Run: headless pygame with SDL's dummy video driver; simulated clock (each Clock.tick advances the game by its frame time, no real sleeping); random seed 0; keys injected as events and as key.get_pressed() state; mouse plan: one left click at the window centre at the start of phase 2, then a move to the lower-right quarter at the start of phase 3.
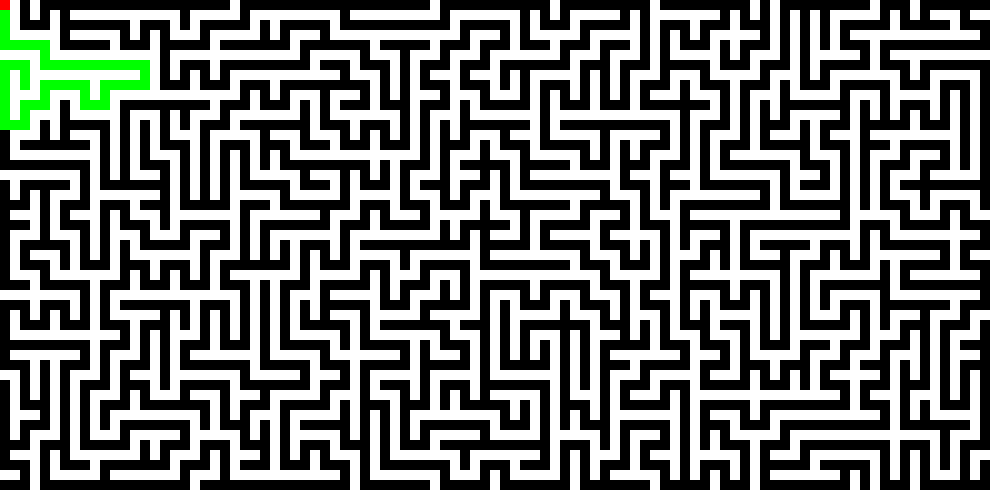
Frame 1 of 2 · flips 1–60 · no input
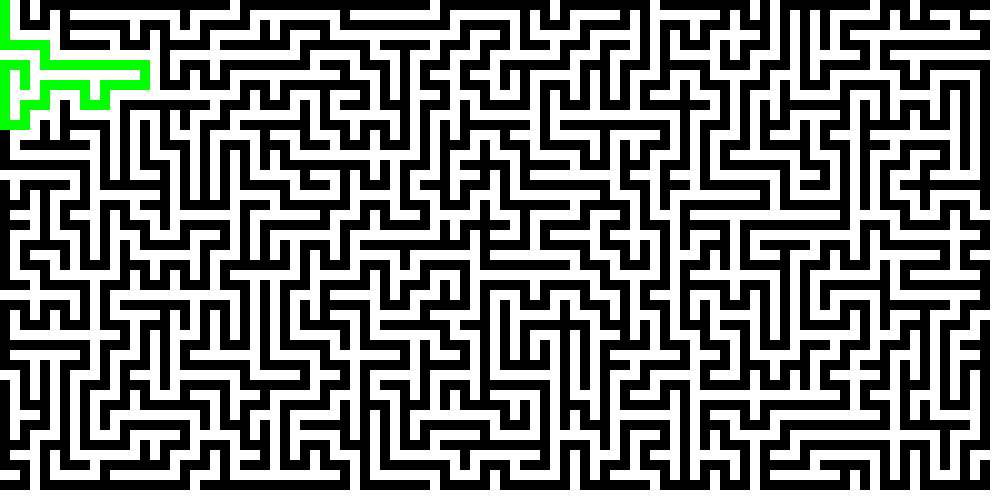
Frame 2 of 2 · flips 61–180 · clicked the window centre · tapped SPACE, RETURN · held RIGHT (→), D

The pygame program that drew these frames:

'''
Created on Aug 5, 2010

@author: davidspickett
'''

import pygame, random
from pygame.locals import *

pygame.init()

clock = pygame.time.Clock() #Clock to limit frames per second
framesPerSecond = 30        #We want to run the game at 30fps

BOARD_WIDTH  = 100
BOARD_HEIGHT = 50
TILE_SIZE    = 10

SCREEN_WIDTH  = BOARD_WIDTH*TILE_SIZE
SCREEN_HEIGHT = BOARD_HEIGHT*TILE_SIZE

screen = pygame.display.set_mode((SCREEN_WIDTH,SCREEN_HEIGHT))
pygame.display.set_caption('Maze Game')

FLOOR = 0 
WALL  = 1
PATH  = 2

FLOOR_COLOUR = (0,0,0)
WALL_COLOUR = (255,255,255)
PATH_COLOUR = (0,255,0)
PLAYEER_COLOUR = (255,0,0)
MAZE_COLOURS = [FLOOR_COLOUR, WALL_COLOUR, PATH_COLOUR]

def mazeArray(value):
    return [[value]*BOARD_HEIGHT for i in range(BOARD_WIDTH)]

class maze(): #The main maze class
    def __init__(self):
        self.layout = mazeArray(WALL)
        self.visited = mazeArray(0)
        self.neighbours = []
        self.stack = []
        self.x = 0
        self.y = 0

    def ClearPath(self):
        for i in range(BOARD_WIDTH):
            for j in range(BOARD_HEIGHT):
                if self.layout[i][j] == PATH:
                    self.layout[i][j] = FLOOR
        
    def drawMaze(self):
        for i in range(BOARD_WIDTH):
            for j in range(BOARD_HEIGHT):
                cell_type = self.layout[i][j]
                screen.fill(MAZE_COLOURS[cell_type], (i*TILE_SIZE,j*TILE_SIZE,TILE_SIZE,TILE_SIZE))
        
    def generate(self):
        while not self._generate():
            pass

    def _generate(self): 
        #Do one step of generating a layout.
        
        #Pick a cell and mark it as part of the maze
        self.layout[self.x][self.y] = FLOOR
        #Mark as visited
        self.visited[self.x][self.y] = True
        
        self.neighbours = [] #Reset neighbours
        
        #Look for unvisited neighbours    
        try:
            if (self.y-2) >= 0:
                if not self.visited[self.x][self.y-2]: #Above
                    self.neighbours.append((self.x,self.y-2))
        except IndexError:
            pass
        
        try:
            if (self.x-2) >= 0:
                if not self.visited[self.x-2][self.y]: #Left
                    self.neighbours.append((self.x-2,self.y))
        except IndexError:
            pass
        
        try:
            if not self.visited[self.x+2][self.y]: #Right
                self.neighbours.append((self.x+2,self.y))
        except IndexError:
            pass
        
        try:
            if not self.visited[self.x][self.y+2]: #Down
                self.neighbours.append((self.x,self.y+2))
        except IndexError:
            pass
        
        if self.neighbours:
            #Now choose one randomly
            newCell = self.neighbours[random.randint(0,len(self.neighbours)-1)]
        
            #Add current cell to the stack
            self.stack.append((self.x,self.y))
                     
            #Remove the wall between current and chosen cell
            newX, newY = newCell
        
            #Cell is above
            if newX == self.x and (newY+2) == self.y:
                self.layout[newX][newY+1] = FLOOR
            #Cell is below
            elif newX == self.x and (newY-2) == self.y:
                self.layout[newX][newY-1] = FLOOR
            #Cell is left
            elif (newX+2) == self.x and newY == self.y:
                self.layout[newX+1][newY] = FLOOR
            #Cell is right
            elif (newX-2) == self.x and newY == self.y:
                self.layout[newX-1][newY] = FLOOR
            
            self.x = newX
            self.y = newY
            
        else: #Cell has no neighbours
            if self.stack:
                #Go back to the previous current cell
                self.x, self.y = self.stack.pop() 
                
            if not self.stack:
                #Generation has finished
                return True

class player(): #The player
    def __init__(self):
        #This represents a mask showing what the player knows of the maze
        self.known = mazeArray(0)
        self.x = 0
        self.y = 0
        
    def checkControls(self): 
        #check player controls (return False if we need to quit)
        pygame.event.pump()    
        key = pygame.key.get_pressed()
        
        if key[pygame.K_ESCAPE]:
            return False
            
        if key[pygame.K_TAB]:
            newMaze.__init__()
            screen.fill(FLOOR_COLOUR)
            newMaze.generate()
            playerOne.__init__()
            solver.__init__(playerOne.x, playerOne.y)
            
        if key[pygame.K_UP]:
            if self.y != 0:
                if newMaze.layout[self.x][self.y-1] == FLOOR or newMaze.layout[self.x][self.y-1] == PATH:
                    newMaze.layout[self.x][self.y] = PATH
                    self.y -= 1
        
        if key[pygame.K_DOWN]:
            if self.y != (BOARD_HEIGHT-1):
                if newMaze.layout[self.x][self.y+1] == FLOOR or newMaze.layout[self.x][self.y+1] == PATH:
                    newMaze.layout[self.x][self.y] = PATH
                    self.y += 1
        
        if key[pygame.K_LEFT]:
            if self.x != 0:
                if newMaze.layout[self.x-1][self.y] == FLOOR or newMaze.layout[self.x-1][self.y] == PATH:
                    newMaze.layout[self.x][self.y] = PATH
                    self.x -= 1
        
        if key[pygame.K_RIGHT]:
            if self.Y != (BOARD_WIDTH-1):
                if newMaze.layout[self.x+1][self.y] == FLOOR or newMaze.layout[self.x+1][self.y] == PATH:
                    newMaze.layout[self.x][self.y] = PATH
                    self.x += 1
                    
        for event in pygame.event.get():
            if event.type == pygame.MOUSEBUTTONDOWN and event.button == 1:
                mouseX,mouseY = pygame.mouse.get_pos()
                self.x = mouseX/TILE_SIZE
                self.y = mouseY/TILE_SIZE
                newMaze.ClearPath()
                solver.__init__(self.x, self.y)
            elif event.type == pygame.QUIT:
                return False

        return True
    
    def draw(self):
        screen.fill(PLAYEER_COLOUR, self.TileRect())
        
    def TileRect(self):
        return (self.x*TILE_SIZE, self.y*TILE_SIZE, TILE_SIZE, TILE_SIZE)

    def update(self):
        #Note parts of the maze we have discovered
        self.known[self. x][self. y] = True
        self.known[self. x+1][self. y] = True
        self.known[self. x-1][self. y] = True
        self.known[self. x][self. y+1] = True
        self.known[self. x][self. y-1] = True
        self.known[self. x-1][self. y+1] = True
        self.known[self. x+1][self. y+1] = True
        self.known[self. x+1][self. y-1] = True
        self.known[self. x-1][self. y-1] = True
        
        self.draw()
        
class mazeSolver(): #Assists in solving the maze
    def __init__(self, x, y):
        self.currentX = x
        self.currentY = y
        self.neighbours = []
        self.stack = []
        
    def solve(self): 
        #Call this to find and make next move
        self.neighbours = []
        newMaze.layout[self.currentX][self.currentY] = PATH
        
        #Look for open cells    
        if (self.currentY-1) >= 0:
            if newMaze.layout[self.currentX][self.currentY-1] == FLOOR: #Above
                self.neighbours.append((self.currentX,self.currentY-1))
    
        if (self.currentX-1) >= 0:
            if newMaze.layout[self.currentX-1][self.currentY] == FLOOR: #Left
                self.neighbours.append((self.currentX-1,self.currentY))
        
        if (self.currentX < BOARD_WIDTH):
            if newMaze.layout[self.currentX+1][self.currentY] == FLOOR: #Right
                self.neighbours.append((self.currentX+1,self.currentY))

        if (self.currentY < BOARD_HEIGHT):
            if newMaze.layout[self.currentX][self.currentY+1] == FLOOR: #Down
                self.neighbours.append((self.currentX,self.currentY+1))
        
        if self.neighbours: #If we found some neighbours that are open
            newX, newY = self.neighbours[0] #Take the first option
            self.stack.append((self.currentX,self.currentY)) #Save old position to stack
            self.currentX = newX
            self.currentY = newY
            playerOne.X = self.currentX
            playerOne.Y = self.currentY
            
        else: #Cell has no open neighbours
            if self.stack:
                #Go back to the previous current cell
                self.currentX, self.currentY = self.stack.pop() 
                playerOne.X, playerOne.Y = self.currentX, self.currentY
               
newMaze = maze()
newMaze.generate()
playerOne = player()
solver = mazeSolver(playerOne.x, playerOne.y)
newMaze.drawMaze()

try:
    run = True 
    while run:
        newMaze.drawMaze()
        run = playerOne.checkControls()
        playerOne.update()
        pygame.display.flip()
        solver.solve()
finally:
    pygame.quit()
